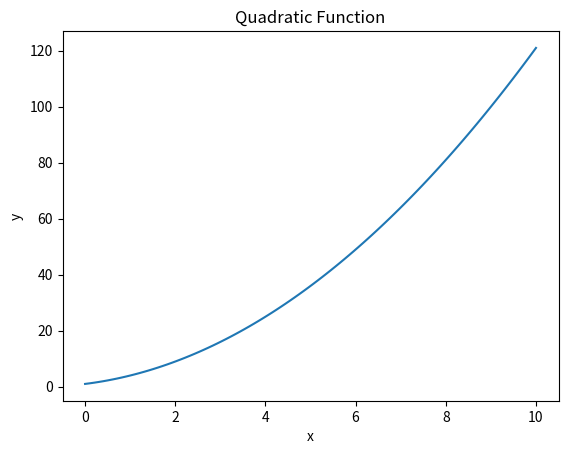

The script that saved this image:
import matplotlib.pyplot as plt
import numpy as np

# Generate some fake data to visualize
x = np.linspace(0, 10, 100)
y = x * x + 2 * x + 1

# Create a figure and axis object
fig, ax = plt.subplots()

# Plot the data on the axis
ax.plot(x, y)

# Add a title and labels to the plot
ax.set_title("Quadratic Function")
ax.set_xlabel("x")
ax.set_ylabel("y")

# Show the plot
plt.show()